The GitHub repository JoelsonSartoriJr/ReconhecimentoCurvas contains a labelled image folder "img" with 2 categories: elipse, parabola. Examples follow, each with its label.

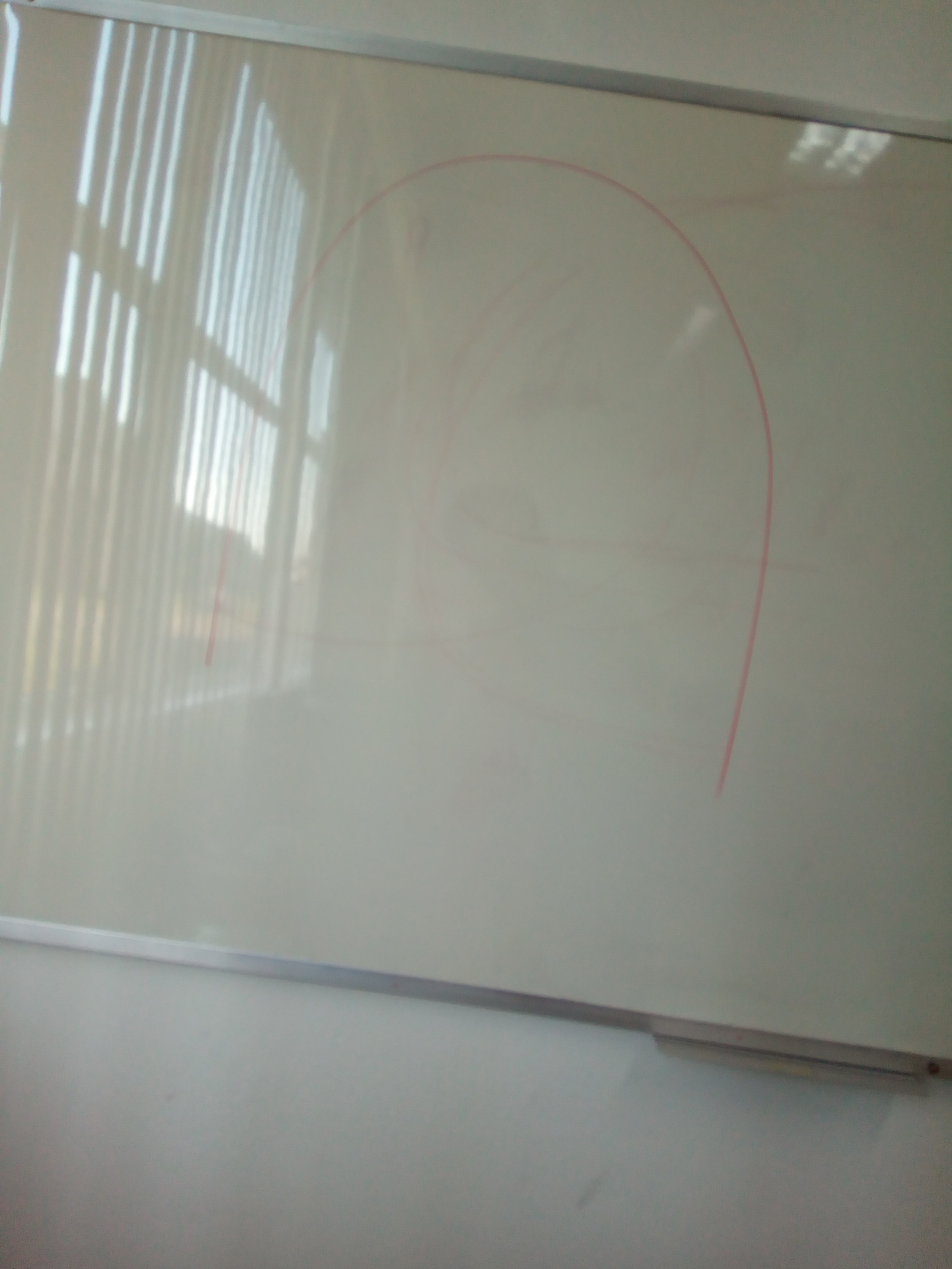
Label: parabola

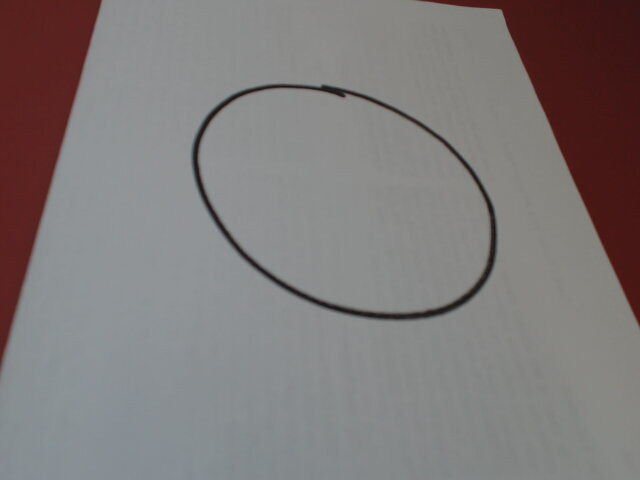
Label: elipse

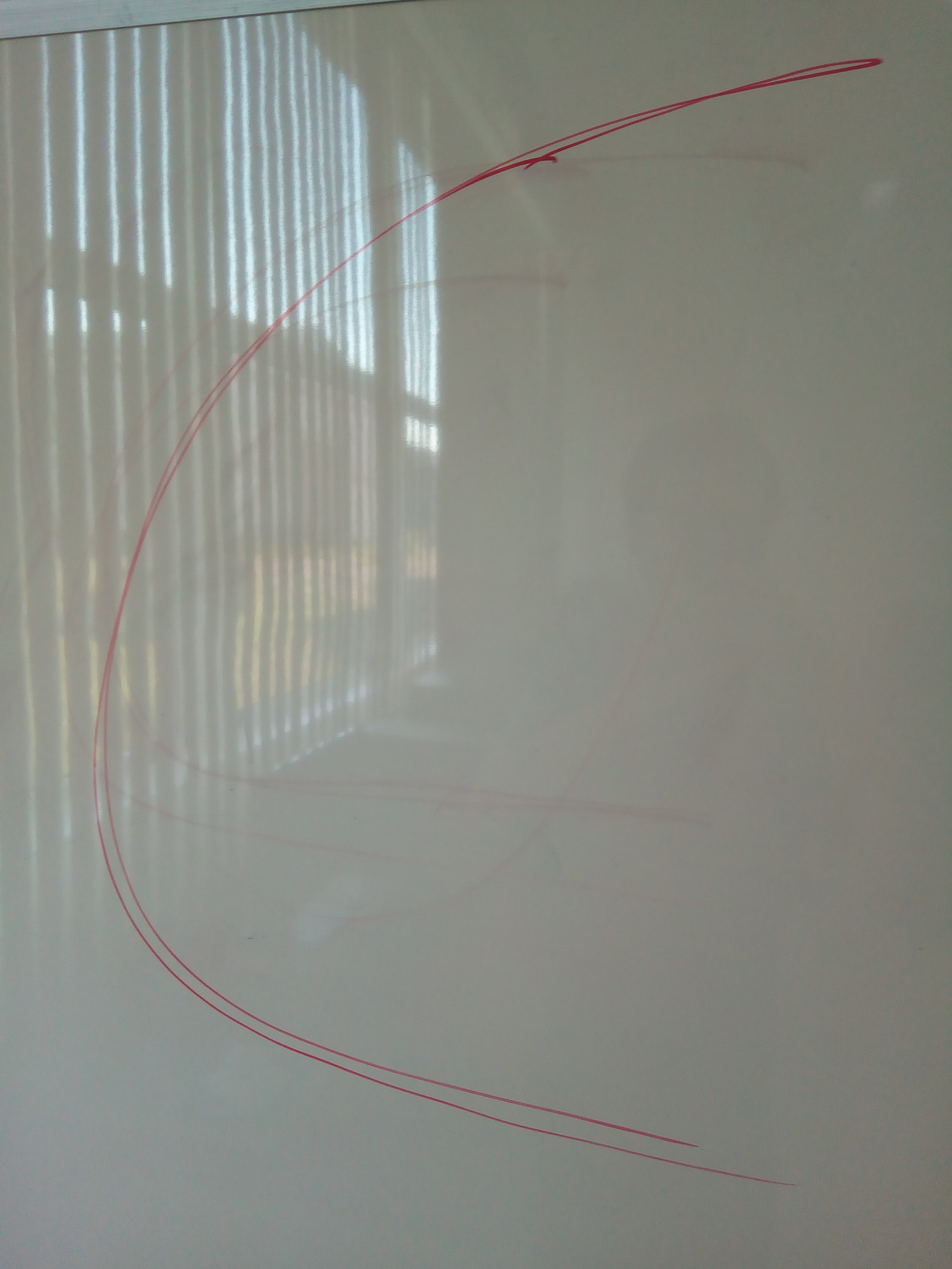
Label: parabola

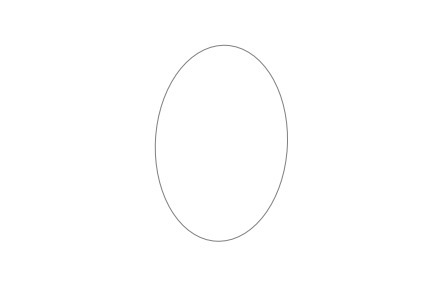
Label: elipse

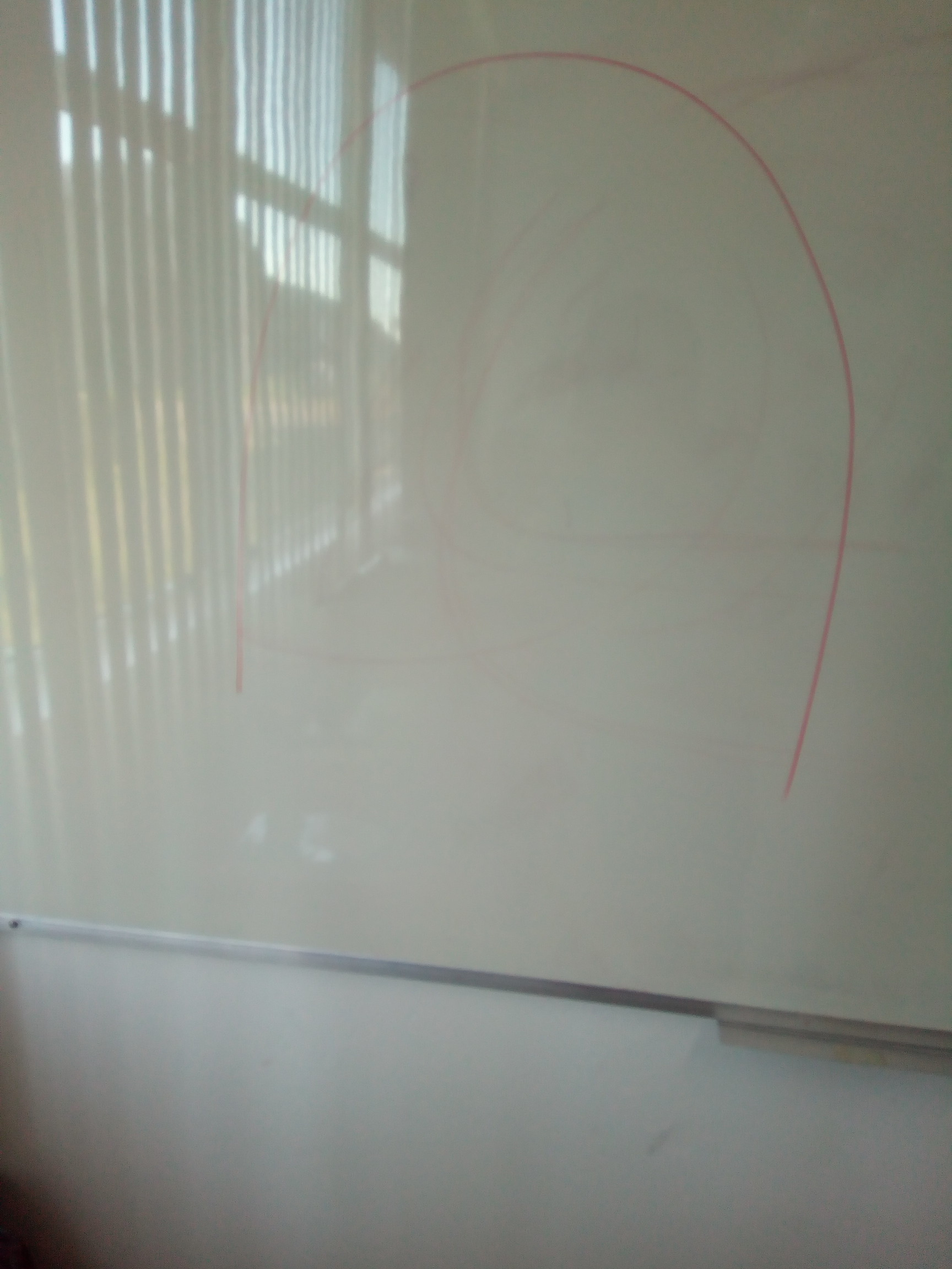
Label: parabola

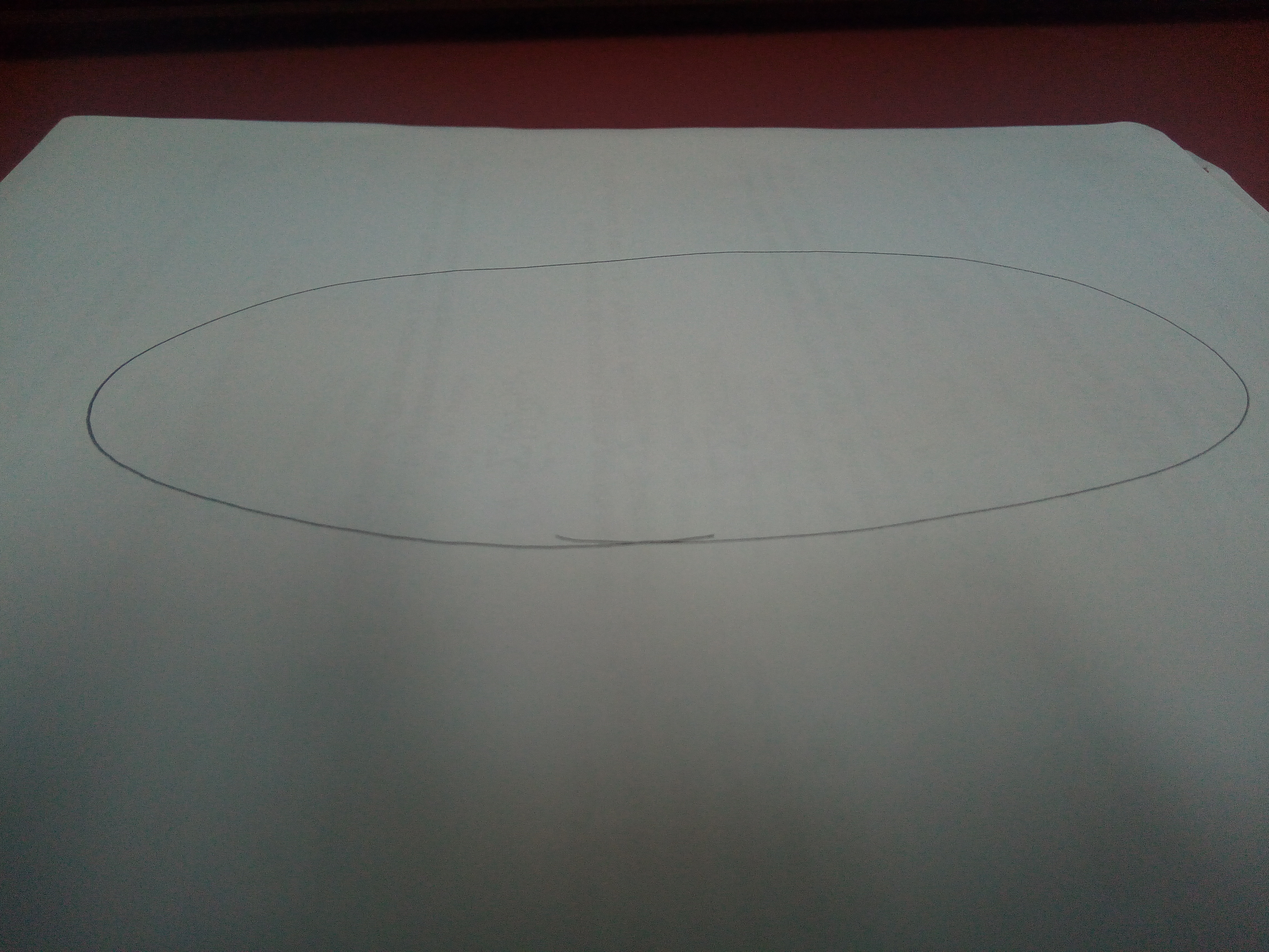
Label: elipse
